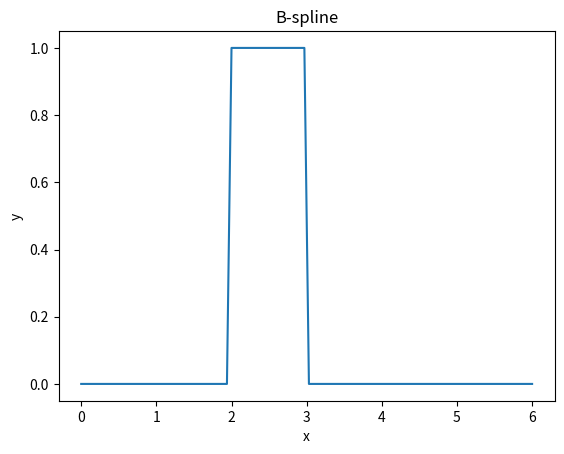

Here is the Python script that generated this plot:
"""
    Last Modified: September 18, 2017.
    Version 1.0.

    Bspline - Computes the values of B-spline curves by 
            using the Cox-de Boor recursion formula. 

    Usage: 
        y=Bspline(l,k,xk,x);

    Input parameters:
        l : degree of the B-splines. 
        k : the program computes the values of the kth B-spline, 
            the support of this B-spline is the interval [xk(k),xk(k+l+1)]).
        xk: vector of knots that defines the B-spline functions.
        x : the B-splines are evaluated at 'x'.

    Output parameters:
        y : values of the B-spline at 'x'.

[redacted]
    E�tv�s Lor�nd University, Budapest, Hungary, 2017.   

    Permission to use, copy, modify, and/or distribute this software for  
    any purpose with or without fee is hereby granted, provided that the  
    above copyright notice and this permission notice appear in all copies.  

    THE SOFTWARE IS PROVIDED "AS IS" AND THE AUTHOR DISCLAIMS ALL  
    WARRANTIES WITH REGARD TO THIS SOFTWARE INCLUDING ALL IMPLIED  
    WARRANTIES OF MERCHANTABILITY AND FITNESS. IN NO EVENT SHALL THE AUTHOR  
    BE LIABLE FOR ANY SPECIAL, DIRECT, INDIRECT, OR CONSEQUENTIAL DAMAGES  
    OR ANY DAMAGES WHATSOEVER RESULTING FROM LOSS OF USE, DATA OR PROFITS,  
    WHETHER IN AN ACTION OF CONTRACT, NEGLIGENCE OR OTHER TORTIOUS ACTION,  
    ARISING OUT OF OR IN CONNECTION WITH THE USE OR PERFORMANCE OF THIS  
    SOFTWARE.
"""

import numpy as np


def Bspline(l, k, xk, x):
    if l == 0:
        y = np.ones_like(x) * (x >= xk[k]) * (x < xk[k+1])
    else:
        if (xk[k + l] - xk[k]) != 0:
            y1 = Bspline(l - 1, k, xk, x) * (x - xk[k]) / (xk[k + l] - xk[k])
        else:
            y1 = np.zeros_like(x)
        
        if (xk[k + l + 1] - xk[k + 1]) != 0:
            y2 = Bspline(l - 1, k + 1, xk, x) * (xk[k + l + 1] - x) / (xk[k + l + 1] - xk[k + 1])
        else:
            y2 = np.zeros_like(x)
        
        y = y1 + y2
    
    return y

# Example usage:
l = 0
k = 2
xk = np.array([0, 1, 2, 3, 4, 5, 6])
x = np.linspace(0, 6, 100)
y = Bspline(l, k, xk, x)
print(y)

import matplotlib.pyplot as plt
plt.plot(x, y)
plt.title('B-spline')
plt.xlabel('x')
plt.ylabel('y')
#plt.show()